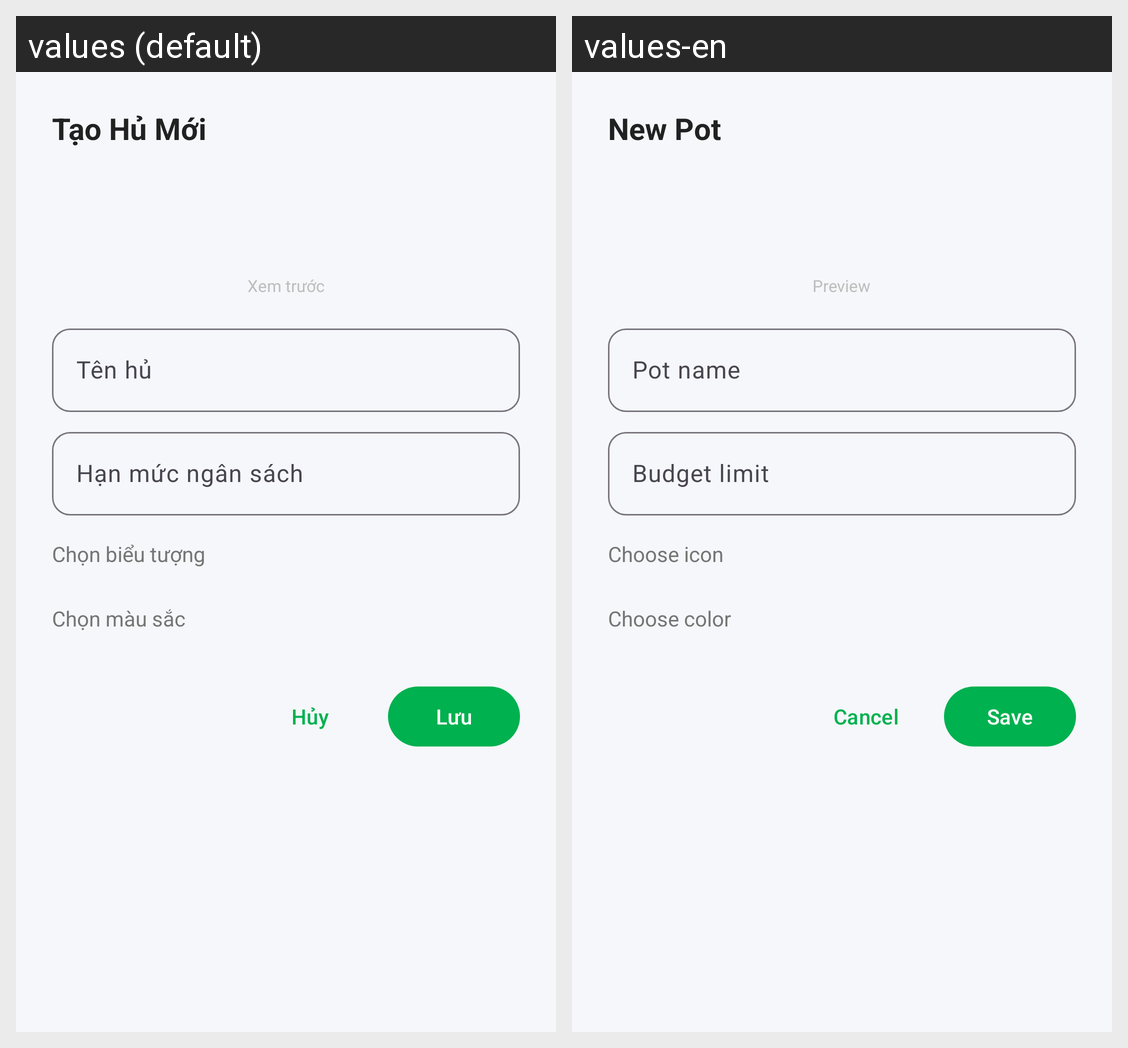

The Android screen above is rendered under two locales of the same app. Produce the string resources it draws, with the default and per-locale values.
Android screen res/layout/dialog_add_pot.xml rendered under 2 locales, left to right: values (default), values-en. Device: Nexus 5 (rendered at 1080×1920; each locale shown at half size, 540×960, under a caption strip naming it); theme Theme.FinaceManager.
Strings drawn on this screen, with the default value and each locale's value (text and hints the layout hard-codes, and strings that could not be matched under every locale, appear in the picture but are not listed):

title_add_pot
  values: Tạo Hủ Mới
  values-en: New Pot

label_preview
  values: Xem trước
  values-en: Preview

hint_pot_name
  values: Tên hủ
  values-en: Pot name

hint_budget_limit
  values: Hạn mức ngân sách
  values-en: Budget limit

label_choose_icon
  values: Chọn biểu tượng
  values-en: Choose icon

label_choose_color
  values: Chọn màu sắc
  values-en: Choose color

btn_cancel
  values: Hủy
  values-en: Cancel

btn_save
  values: Lưu
  values-en: Save
